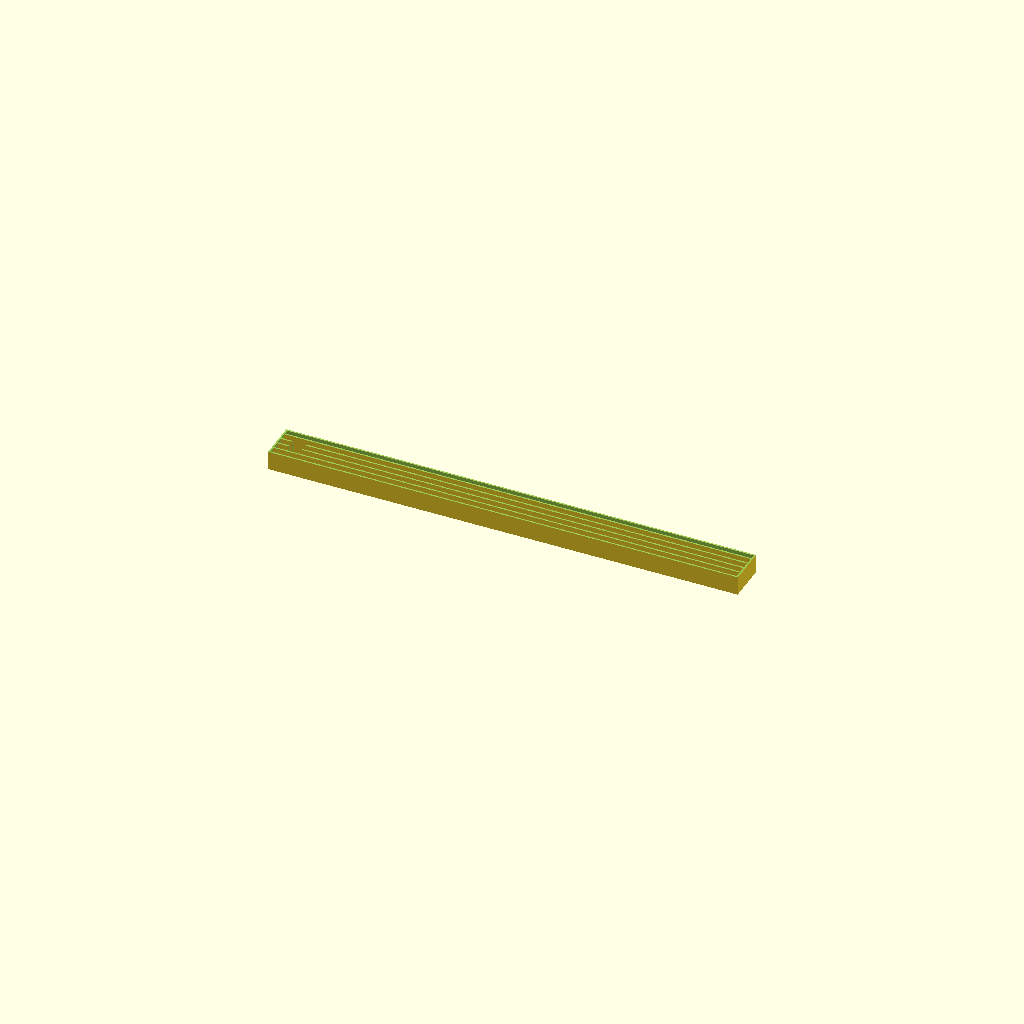
Cell 1 — every parameter at its default value.
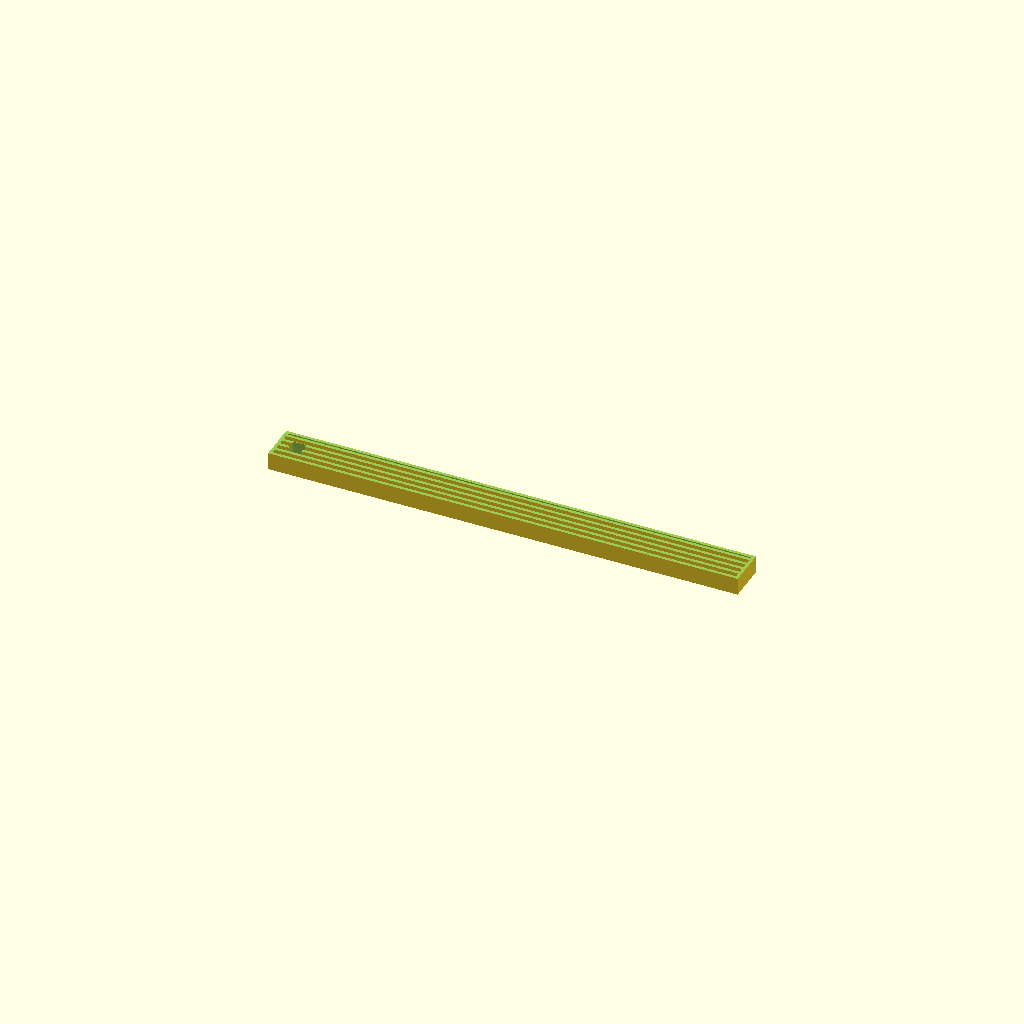
Cell 2: t = 1.2 (everything else at default).
All cells are drawn from one camera (rotation 55°, 0°, 25°, orthographic, colour scheme Cornfield), so only the parameter changes between them.
The OpenSCAD source (zack/project/jackson/lines1.scad):
t=0.6;
n=5;

difference(){

	union(){ 
		difference(){
			cube([180,15,8]);
			
			translate([t,t,t])
			cube([180-2*t,15-2*t, 8-2*t]);
		}
		
		for(i=[0:15/n:15-1]){
			translate([0,i,0])
			cube([180,t,8]);
		}
	}

	translate([-t,-t,8-t-0.1])
	cube([180+2*t,15+2*t,8+2*t]);

	translate([5,5,-1])
	cube([5,5,16]);

}
Parameter table extracted from the source (name, type, default, range or options):
t: number, default 0.6
n: number, default 5
